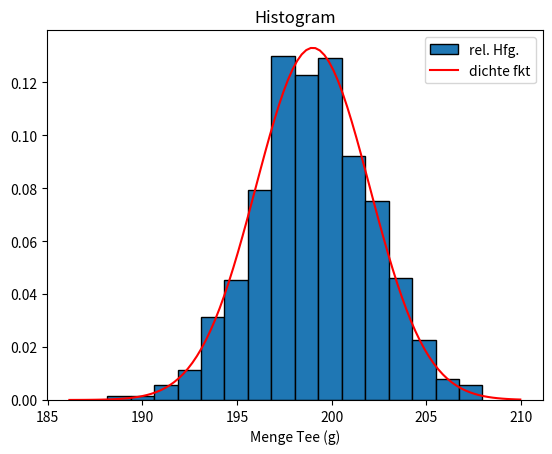

This figure's Python source:
import matplotlib.pyplot as plt
from scipy.stats import norm
import numpy as np

mu = 199
sigma = 3
N = 1000

Daten = norm.rvs(mu, sigma, N)

print(Daten)

mean_abgefullte_menge = np.mean(Daten)

print(f"Mittelwert: {mean_abgefullte_menge} g")

prob_less_than_195g = norm.cdf(195, mu, sigma)
print(f"Wahrscheinlichkeit 195 g Tee abgefüllt werden: {prob_less_than_195g:.4f}")

prob_between_195g_and_198g = norm.cdf(198, mu, sigma) - norm.cdf(195, mu, sigma)
print(f"Wahrscheinlichkeit zwischen 195 g und 198 g Tee abgefüllt werden: {prob_between_195g_and_198g:.4f}")

prob_more_than_195g = 1 - norm.cdf(195, mu, sigma)
print(f"Wahrscheinlichkeit mehr als 195 g Tee abgefüllt werden: {prob_more_than_195g:.4f}")

hist, bins, _ = plt.hist(Daten, bins=16, density=True, edgecolor="black", label="rel. Hfg.")

x = np.linspace(min(Daten)-2, max(Daten)+2, 100)

linie = norm.pdf(x, mu, sigma)

plt.plot(x, linie, color="red", label="dichte fkt")

plt.title('Histogram')
plt.xlabel('Menge Tee (g)')
plt.legend()

plt.show()

Hfg, Klasse=np.histogram(Daten, bins=16)


for i, count in enumerate(Hfg):
    jos = Klasse[i]
    sus = Klasse[i + 1]
    print(f"abs. Hfg. {count} - Klasse [{jos:.4f}, {sus:.4f}]")

